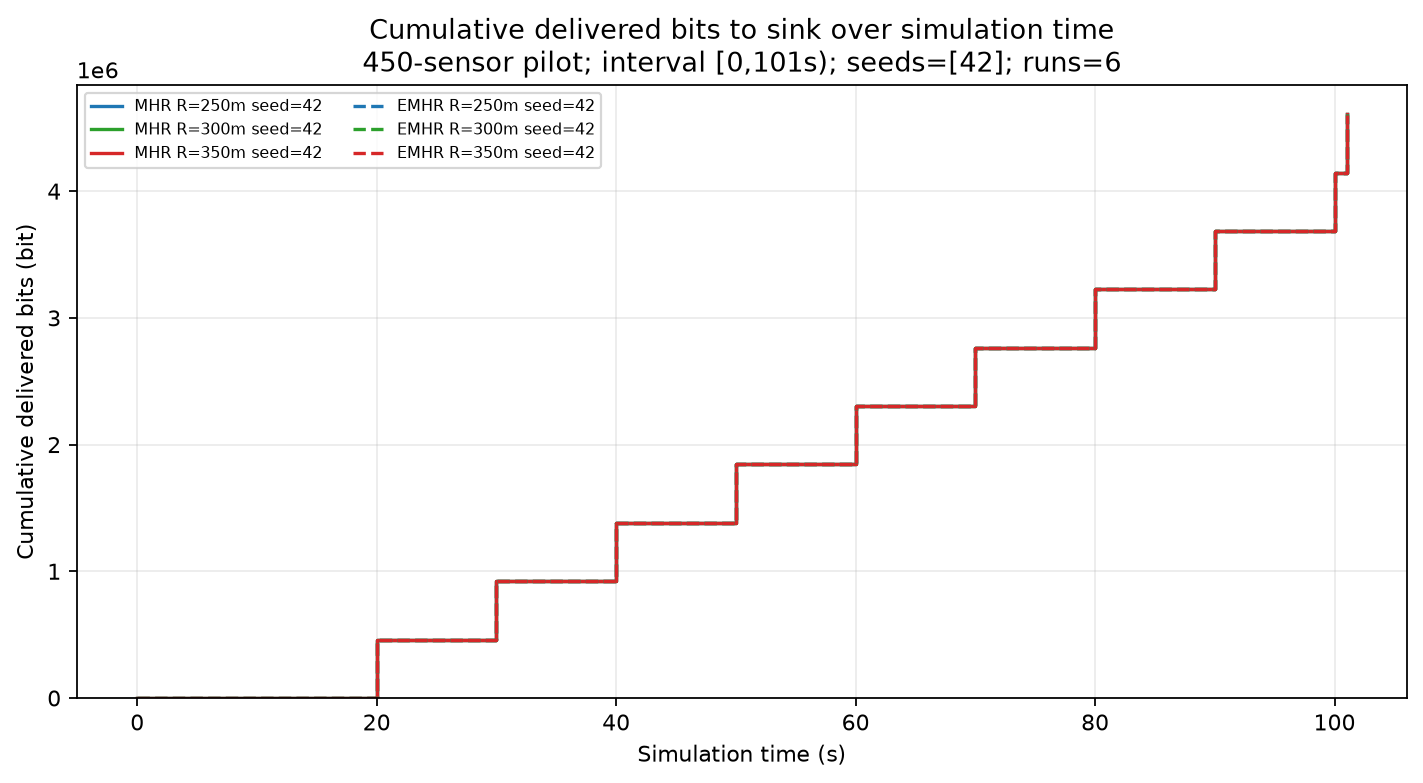

The table this chart was drawn from, first rows:
scenario, algorithm, range_m, seed, time_s, delivered_bytes, delivered_bits
MHR_R250m_seed42, MHR, 250.0, 42, 0.0, 0, 0
MHR_R250m_seed42, MHR, 250.0, 42, 10.0, 0, 0
MHR_R250m_seed42, MHR, 250.0, 42, 20.0, 57600, 460800
MHR_R250m_seed42, MHR, 250.0, 42, 30.0, 115200, 921600
MHR_R250m_seed42, MHR, 250.0, 42, 40.0, 172800, 1382400
MHR_R250m_seed42, MHR, 250.0, 42, 50.0, 230400, 1843200
MHR_R250m_seed42, MHR, 250.0, 42, 60.0, 288000, 2304000
MHR_R250m_seed42, MHR, 250.0, 42, 70.0, 345600, 2764800
MHR_R250m_seed42, MHR, 250.0, 42, 80.0, 403200, 3225600
MHR_R250m_seed42, MHR, 250.0, 42, 90.0, 460800, 3686400
MHR_R250m_seed42, MHR, 250.0, 42, 100.0, 518400, 4147200
MHR_R250m_seed42, MHR, 250.0, 42, 101.0, 576000, 4608000
MHR_R300m_seed42, MHR, 300.0, 42, 0.0, 0, 0
MHR_R300m_seed42, MHR, 300.0, 42, 10.0, 0, 0
MHR_R300m_seed42, MHR, 300.0, 42, 20.0, 57600, 460800
MHR_R300m_seed42, MHR, 300.0, 42, 30.0, 115200, 921600
MHR_R300m_seed42, MHR, 300.0, 42, 40.0, 172800, 1382400
MHR_R300m_seed42, MHR, 300.0, 42, 50.0, 230400, 1843200
MHR_R300m_seed42, MHR, 300.0, 42, 60.0, 288000, 2304000
MHR_R300m_seed42, MHR, 300.0, 42, 70.0, 345600, 2764800
MHR_R300m_seed42, MHR, 300.0, 42, 80.0, 403200, 3225600
MHR_R300m_seed42, MHR, 300.0, 42, 90.0, 460800, 3686400
MHR_R300m_seed42, MHR, 300.0, 42, 100.0, 518400, 4147200
MHR_R300m_seed42, MHR, 300.0, 42, 101.0, 576000, 4608000
MHR_R350m_seed42, MHR, 350.0, 42, 0.0, 0, 0
MHR_R350m_seed42, MHR, 350.0, 42, 10.0, 0, 0
MHR_R350m_seed42, MHR, 350.0, 42, 20.0, 57600, 460800
MHR_R350m_seed42, MHR, 350.0, 42, 30.0, 115200, 921600
MHR_R350m_seed42, MHR, 350.0, 42, 40.0, 172800, 1382400
MHR_R350m_seed42, MHR, 350.0, 42, 50.0, 230400, 1843200
MHR_R350m_seed42, MHR, 350.0, 42, 60.0, 288000, 2304000
MHR_R350m_seed42, MHR, 350.0, 42, 70.0, 345600, 2764800
MHR_R350m_seed42, MHR, 350.0, 42, 80.0, 403200, 3225600
MHR_R350m_seed42, MHR, 350.0, 42, 90.0, 460800, 3686400
MHR_R350m_seed42, MHR, 350.0, 42, 100.0, 518400, 4147200
MHR_R350m_seed42, MHR, 350.0, 42, 101.0, 576000, 4608000
EMHR_R250m_seed42, EMHR, 250.0, 42, 0.0, 0, 0
EMHR_R250m_seed42, EMHR, 250.0, 42, 10.0, 0, 0
EMHR_R250m_seed42, EMHR, 250.0, 42, 20.0, 57600, 460800
EMHR_R250m_seed42, EMHR, 250.0, 42, 30.0, 115200, 921600
EMHR_R250m_seed42, EMHR, 250.0, 42, 40.0, 172800, 1382400
EMHR_R250m_seed42, EMHR, 250.0, 42, 50.0, 230400, 1843200
EMHR_R250m_seed42, EMHR, 250.0, 42, 60.0, 288000, 2304000
EMHR_R250m_seed42, EMHR, 250.0, 42, 70.0, 345600, 2764800
EMHR_R250m_seed42, EMHR, 250.0, 42, 80.0, 403200, 3225600
EMHR_R250m_seed42, EMHR, 250.0, 42, 90.0, 460800, 3686400
EMHR_R250m_seed42, EMHR, 250.0, 42, 100.0, 518400, 4147200
EMHR_R250m_seed42, EMHR, 250.0, 42, 101.0, 576000, 4608000
EMHR_R300m_seed42, EMHR, 300.0, 42, 0.0, 0, 0
EMHR_R300m_seed42, EMHR, 300.0, 42, 10.0, 0, 0
EMHR_R300m_seed42, EMHR, 300.0, 42, 20.0, 57600, 460800
EMHR_R300m_seed42, EMHR, 300.0, 42, 30.0, 115200, 921600
EMHR_R300m_seed42, EMHR, 300.0, 42, 40.0, 172800, 1382400
EMHR_R300m_seed42, EMHR, 300.0, 42, 50.0, 230400, 1843200
EMHR_R300m_seed42, EMHR, 300.0, 42, 60.0, 288000, 2304000
EMHR_R300m_seed42, EMHR, 300.0, 42, 70.0, 345600, 2764800
EMHR_R300m_seed42, EMHR, 300.0, 42, 80.0, 403200, 3225600
EMHR_R300m_seed42, EMHR, 300.0, 42, 90.0, 460800, 3686400
EMHR_R300m_seed42, EMHR, 300.0, 42, 100.0, 518400, 4147200
EMHR_R300m_seed42, EMHR, 300.0, 42, 101.0, 576000, 4608000
... 12 more rows
